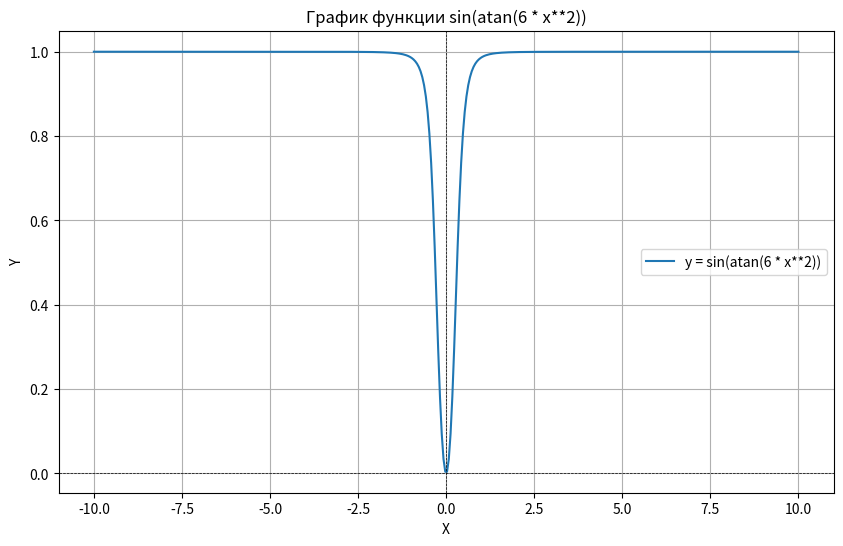

The script that saved this image:
import random
from sympy import *
import math
import numpy as np
import matplotlib.pyplot as plt

class Generate_point:
    x = random.randint(-10, 10)
    y = random.randint(-10, 10)
    z = random.randint(-10, 10)
class Solution_differential_in_poin:
    def __init__(self, function, solution, point):
        self.function = function
        self.solution = solution
        self.point = point

def generate_function():
    degree = random.randint(1, 5)
    count_vars = random.randint(1, 3)
    result_polynom = ""

    match count_vars:
        case 1:
            vars = ['x', '']
        case 2:
            vars = ['x', 'y', '']
        case 3:
            vars = ['x', 'y', 'z', '']

    count_elements = random.randint(count_vars, count_vars + 5)

    for i in range(count_elements):
        if i != 0:
            result_polynom += random.choice([" + ", " - ", " * "])

        coefficient = random.randint(1, 10)
        degree_of_element = random.randint(1, degree)
        var = random.choice(vars)

        if var == '':
            result_polynom += f'{coefficient}'
        else:
            if coefficient != 1:
                result_polynom += f'{coefficient} * '
            result_polynom += var
            if degree_of_element != 1:
                result_polynom += f'**{degree_of_element}'

    flag_bad_polynom = 0

    for var in vars:
        if result_polynom.find(var) == -1:
            flag_bad_polynom = 1
            break

    if flag_bad_polynom:
        result_polynom = get_function_for_differential()

    return simplify(result_polynom)

def generate_function_with_fraction():
    return f'({generate_function()}) / ({generate_function()})'

def generate_function_with_nested_functions():
    degree = random.randint(1, 5)
    count_vars = random.randint(1, 3)
    result_polynom = ""

    match count_vars:
        case 1:
            vars = ['x', '']
        case 2:
            vars = ['x', 'y', '']
        case 3:
            vars = ['x', 'y', 'z', '']

    nested_function = ["ln(", "sin(", "cos(", "tan(", "cot(", "asin(", "acos(", "atan(", "acot(", "e**("]

    count_elements = random.randint(1, count_vars)


    for i in range(count_elements):
        if i != 0:
            result_polynom += random.choice([" + ", " - ", " * "])

        function_in_nested_function = ""
        count_elements_in_nested_function = random.randint(1, 3)

        for j in range(count_elements_in_nested_function):
            flag_nested_function = random.randint(0, 1)
            if j != 0:
                function_in_nested_function += random.choice([" + ", " - ", " * "])

            coefficient = random.randint(1, 10)
            degree_of_element = random.randint(1, degree)
            var = random.choice(vars)

            if var == '':
                function_in_nested_function += f'{coefficient}'
            else:
                if flag_nested_function:
                    function_in_nested_function += random.choice(nested_function)
                if coefficient != 1:
                    function_in_nested_function += f'{coefficient} * '
                function_in_nested_function += var
                if degree_of_element != 1:
                    function_in_nested_function += f'**{degree_of_element}'
                if flag_nested_function:
                    function_in_nested_function += ')'

        simplify(function_in_nested_function)
        result_polynom += random.choice(nested_function) + function_in_nested_function + ')'


    flag_bad_polynom = 0

    for var in vars:
        if result_polynom.find(var) == -1:
            flag_bad_polynom = 1
            break

    if flag_bad_polynom:
        result_polynom = get_function_with_nested_functions_for_differential()

    return result_polynom

def get_function_for_differential():
    return generate_function()

def get_function_with_fraction_for_differential():
    return generate_function_with_fraction()

def get_function_with_nested_functions_for_differential():
    return generate_function_with_nested_functions()

def get_solution_function_for_differential(function):
    solution = ""
    flag_sign_x = false
    flag_sign_y = false
    derivative_of_x = get_solution_partial_derivative_of_x(function)
    derivative_of_y = get_solution_partial_derivative_of_y(function)
    derivative_of_z = get_solution_partial_derivative_of_z(function)
    if (derivative_of_x != 0):
        solution += derivative_of_x
        flag_sign_x = true
    if (derivative_of_y != 0):
        if (flag_sign_x == true):
            solution += " + "
        solution += derivative_of_y
        flag_sign_y = true
    if (derivative_of_z != 0):
        if (flag_sign_x == true or flag_sign_y == true):
            solution += " + "
        solution += derivative_of_z
    return solution

def get_solution_function_with_fraction_for_differential(function_with_fraction):
    u = function_with_fraction.split('/')[0][:-1]
    v = function_with_fraction.split('/')[1][1:]

    solution = (f'(({get_solution_function_for_differential(u)}) * {v} - '
                f'{u} * ({get_solution_function_for_differential(v)})) / {v}**2')
    return solution

def get_solution_function_with_nested_functions_for_differential(function_with_nested_functions):
    return get_solution_function_for_differential(function_with_nested_functions).replace("log", "ln")

def get_solution_partial_derivative_of_x(function):
    if ('/' in str(function)):
        u = function.split('/')[0]
        v = function.split('/')[1][1:]
        u_solution_partial_derivative_of_x = get_solution_partial_derivative_of_x(u)
        v_solution_partial_derivative_of_x = get_solution_partial_derivative_of_x(v)
        partial_derivative = ""

        if (u_solution_partial_derivative_of_x == 0 and v_solution_partial_derivative_of_x == 0):
            partial_derivative += "0"
        elif (u_solution_partial_derivative_of_x == 0 and v_solution_partial_derivative_of_x != 0):
            partial_derivative = (f'(-{u} * {v_solution_partial_derivative_of_x}) / {v}**2')
        elif (u_solution_partial_derivative_of_x != 0 and v_solution_partial_derivative_of_x == 0):
            partial_derivative = (f'({u_solution_partial_derivative_of_x} * {v}) / {v}**2')
        else:
            partial_derivative = (f'({u_solution_partial_derivative_of_x} * {v} - '
                                  f'{u} * {v_solution_partial_derivative_of_x}) / {v}**2')
        return partial_derivative
    else:
        partial_derivative = str(simplify(diff(function, symbols('x'))))
        if (partial_derivative.isdigit() or partial_derivative[1:].isdigit()):
            if (partial_derivative == "0"):
                return 0
            return partial_derivative + " * dx"
        return '(' + partial_derivative.replace("log", "ln") + ')' + " * dx"

def get_solution_partial_derivative_of_y(function):
    if ('/' in str(function)):
        u = function.split('/')[0]
        v = function.split('/')[1][1:]
        u_solution_partial_derivative_of_y = get_solution_partial_derivative_of_y(u)
        v_solution_partial_derivative_of_y = get_solution_partial_derivative_of_y(v)
        partial_derivative = ""

        if (u_solution_partial_derivative_of_y == 0 and v_solution_partial_derivative_of_y == 0):
            partial_derivative += "0"
        elif (u_solution_partial_derivative_of_y == 0 and v_solution_partial_derivative_of_y != 0):
            partial_derivative = (f'(-{u} * {v_solution_partial_derivative_of_y}) / {v}**2')
        elif (u_solution_partial_derivative_of_y != 0 and v_solution_partial_derivative_of_y == 0):
            partial_derivative = (f'({u_solution_partial_derivative_of_y} * {v}) / {v}**2')
        else:
            partial_derivative = (f'({u_solution_partial_derivative_of_y} * {v} - '
                                  f'{u} * {v_solution_partial_derivative_of_y}) / {v}**2')
        return partial_derivative
    else:
        partial_derivative = str(simplify(diff(function, symbols('y'))))
        if (partial_derivative.isdigit()):
            if (partial_derivative == "0" or partial_derivative[1:].isdigit()):
                return 0
            return partial_derivative + " * dy"
        return '(' + partial_derivative.replace("log", "ln") + ')' + " * dy"

def get_solution_partial_derivative_of_z(function):
    if ('/' in str(function)):
        u = function.split('/')[0]
        v = function.split('/')[1][1:]
        u_solution_partial_derivative_of_z = get_solution_partial_derivative_of_z(u)
        v_solution_partial_derivative_of_z = get_solution_partial_derivative_of_z(v)
        partial_derivative = ""

        if (u_solution_partial_derivative_of_z == 0 and v_solution_partial_derivative_of_z == 0):
            partial_derivative += "0"
        elif (u_solution_partial_derivative_of_z == 0 and v_solution_partial_derivative_of_z != 0):
            partial_derivative = (f'(-{u} * {v_solution_partial_derivative_of_z}) / {v}**2')
        elif (u_solution_partial_derivative_of_z != 0 and v_solution_partial_derivative_of_z == 0):
            partial_derivative = (f'({u_solution_partial_derivative_of_z} * {v}) / {v}**2')
        else:
            partial_derivative = (f'({u_solution_partial_derivative_of_z} * {v} - '
                                  f'{u} * {v_solution_partial_derivative_of_z}) / {v}**2')
        return partial_derivative
    else:
        partial_derivative = str(simplify(diff(function, symbols('z'))))
        if (partial_derivative.isdigit() or partial_derivative[1:].isdigit()):
            if (partial_derivative == "0"):
                return 0
            return partial_derivative + " * dz"
        return '(' + partial_derivative.replace("log", "ln") + ')' + "* dz"

def get_random_function():
    methods = [get_function_for_differential(), get_function_with_nested_functions_for_differential(), get_function_with_fraction_for_differential()]
    return str(random.choice(methods))

def get_solution_function_with_fraction_in_point_for_differential(function):
    point = Generate_point

    u = function.split('/')[0][:-1]
    v = function.split('/')[1][1:]

    u_solution_partial_derivative_of_x = get_solution_partial_derivative_of_x(u)
    u_solution_partial_derivative_of_y = get_solution_partial_derivative_of_y(u)
    u_solution_partial_derivative_of_z = get_solution_partial_derivative_of_z(u)

    v_solution_partial_derivative_of_x = get_solution_partial_derivative_of_x(v)
    v_solution_partial_derivative_of_y = get_solution_partial_derivative_of_y(v)
    v_solution_partial_derivative_of_z = get_solution_partial_derivative_of_z(v)

    u = str(parse_expr(u).subs([(symbols('x'), point.x), (symbols('y'), point.y), (symbols('z'), point.z)]))
    v = str(parse_expr(v).subs([(symbols('x'), point.x), (symbols('y'), point.y), (symbols('z'), point.z)]))

    if (v == "0"):
        return get_solution_function_with_fraction_in_point_for_differential(get_function_with_fraction_for_differential())

    flag_u_x = false
    flag_u_y = false
    flag_u_z = false

    flag_v_x = false
    flag_v_y = false
    flag_v_z = false

    if (u_solution_partial_derivative_of_x != 0):
        u_solution_partial_derivative_of_x = u_solution_partial_derivative_of_x[:-2]
        u_solution_partial_derivative_of_x = str(parse_expr(u_solution_partial_derivative_of_x).subs([(symbols('x'), point.x),
                                                                                (symbols('y'), point.y),
                                                                                (symbols('z'), point.z)]))
        flag_u_x = true

    if (u_solution_partial_derivative_of_y != 0):
        u_solution_partial_derivative_of_y = u_solution_partial_derivative_of_y[:-2]
        u_solution_partial_derivative_of_y = str(parse_expr(u_solution_partial_derivative_of_y).subs([(symbols('x'), point.x),
                                                                                                      (symbols('y'), point.y),
                                                                                                      (symbols('z'), point.z)]))
        flag_u_y = true

    if (u_solution_partial_derivative_of_z != 0):
        u_solution_partial_derivative_of_z = u_solution_partial_derivative_of_z[:-2]
        u_solution_partial_derivative_of_z = str(parse_expr(u_solution_partial_derivative_of_z).subs([(symbols('x'), point.x),
                                                                                                      (symbols('y'), point.y),
                                                                                                      (symbols('z'), point.z)]))
        flag_u_z = true

    if (v_solution_partial_derivative_of_x != 0):
        v_solution_partial_derivative_of_x = v_solution_partial_derivative_of_x[:-2]
        v_solution_partial_derivative_of_x = str(parse_expr(v_solution_partial_derivative_of_x).subs([(symbols('x'), point.x),
                                                                                                      (symbols('y'), point.y),
                                                                                                      (symbols('z'), point.z)]))
        flag_v_x = true

    if (v_solution_partial_derivative_of_y != 0):
        v_solution_partial_derivative_of_y = v_solution_partial_derivative_of_y[:-2]
        v_solution_partial_derivative_of_y = str(parse_expr(v_solution_partial_derivative_of_y).subs([(symbols('x'), point.x),
                                                                                                      (symbols('y'), point.y),
                                                                                                      (symbols('z'), point.z)]))
        flag_v_y = true

    if (v_solution_partial_derivative_of_z != 0):
        v_solution_partial_derivative_of_z = v_solution_partial_derivative_of_z[:-2]
        v_solution_partial_derivative_of_z = str(parse_expr(v_solution_partial_derivative_of_z).subs([(symbols('x'), point.x),
                                                                                                      (symbols('y'), point.y),
                                                                                                      (symbols('z'), point.z)]))
        flag_v_z = true

    if(flag_u_x == false and flag_u_y == false and flag_u_z == false):
        full_differential_u = 0
    else:
        full_differential_u = 1
    if(flag_v_x == false and flag_v_y == false and flag_v_z == false):
        full_differential_v = 0
    else:
        full_differential_v = 1

    if (full_differential_u == 0 and full_differential_v == 0):
        return 0


    if (full_differential_u != 0 and full_differential_v == 0):
        solution = (f'((({u_solution_partial_derivative_of_x})dx + ({u_solution_partial_derivative_of_y})dy + '
                    f'({u_solution_partial_derivative_of_z})dz) * ({v})) / {str(simplify(v + "**2"))}')

    if (full_differential_u == 0 and full_differential_v != 0):
        solution = (f'(-({u}) * (({v_solution_partial_derivative_of_x})dx + '
                              f'({v_solution_partial_derivative_of_y})dy + '
                              f'({v_solution_partial_derivative_of_z})dz)) / {str(simplify(v + "**2"))}')

    if (full_differential_u != 0 and full_differential_v != 0):
        solution = (f'((({u_solution_partial_derivative_of_x})dx + ({u_solution_partial_derivative_of_y})dy + '
                    f'({u_solution_partial_derivative_of_z})dz) * ({v}) - ({u}) * ('
                    f'({v_solution_partial_derivative_of_x})dx + '
                    f'({v_solution_partial_derivative_of_y})dy + '
                    f'({v_solution_partial_derivative_of_z})dz)) / {str(simplify(v + "**2"))}')

    if ("zoo" in solution or "I" in solution or "nan" in solution):
        return get_solution_function_with_fraction_in_point_for_differential(get_function_with_fraction_for_differential())

    return Solution_differential_in_poin(function, solution, point)

def get_solution_function_in_point_for_differential():
    function = get_random_function()
    solution = get_solution_function_for_differential(function)
    nested_function_with_solution_in_zero = ["sin", "cos", "tan", "asin", "acos", "atan", "acot", "e**"]
    nested_function_no_solution_in_zero = ["ln", "cot"]

    there_are_functions_with_solution_in_zero = any(nested_functions in solution for nested_functions in
                                                    nested_function_with_solution_in_zero)
    there_are_functions_no_solution_in_zero = any(nested_functions in solution for nested_functions in
                                                  nested_function_no_solution_in_zero)

    while (there_are_functions_with_solution_in_zero and there_are_functions_no_solution_in_zero):
        function = get_random_function()
        solution = get_solution_function_for_differential(function)
        there_are_functions_with_solution_in_zero = any(nested_functions in solution for nested_functions in nested_function_with_solution_in_zero)
        there_are_functions_no_solution_in_zero = any(nested_functions in solution for nested_functions in nested_function_no_solution_in_zero)

    if ('/' in function):
        return get_solution_function_with_fraction_in_point_for_differential(function)

    partial_derivative_of_x = get_solution_partial_derivative_of_x(function)
    partial_derivative_of_y = get_solution_partial_derivative_of_y(function)
    partial_derivative_of_z = get_solution_partial_derivative_of_z(function)

    point = Generate_point

    if (there_are_functions_with_solution_in_zero):
        point.x = point.y = point.z = 0

    if (there_are_functions_no_solution_in_zero):
        if ("cot" in function):
            point.x = point.y = point.z = math.pi/2
        else:
            while (point.x == 0 or point.y == 0 or point.z == 0):
                point = Generate_point

    solution = ""
    flag_sign_x = false
    flag_sign_y = false

    if (partial_derivative_of_x != 0):
        partial_derivative_of_x = partial_derivative_of_x[:-2]
        partial_derivative_of_x = str(parse_expr(partial_derivative_of_x).subs([(symbols('x'), point.x),
                                                                                (symbols('y'), point.y),
                                                                                (symbols('z'), point.z)]))
        solution += f'({partial_derivative_of_x})dx'
        flag_sign_x = true

    if (partial_derivative_of_y != 0):
        partial_derivative_of_y = partial_derivative_of_y[:-2]
        partial_derivative_of_y = str(parse_expr(partial_derivative_of_y).subs([(symbols('x'), point.x),
                                                                                (symbols('y'), point.y),
                                                                                (symbols('z'), point.z)]))
        if (flag_sign_x == true):
            solution += " + "
        solution += f'({partial_derivative_of_y})dy'
        flag_sign_y = true

    if (partial_derivative_of_z != 0):
        partial_derivative_of_z = partial_derivative_of_z[:-2]
        partial_derivative_of_z = str(parse_expr(partial_derivative_of_z).subs([(symbols('x'), point.x),
                                                                                (symbols('y'), point.y),
                                                                                (symbols('z'), point.z)]))
        if (flag_sign_x == true or flag_sign_y == true):
            solution += " + "
        solution += f'({partial_derivative_of_z})dz'

    if point.x == point.y == point.z == math.pi/2:
        point.x = point.y = point.z = "pi/2"

    if ("zoo" in solution or "I" in solution or "nan" in solution):
        return get_solution_function_in_point_for_differential()

    if (solution == ""):
        return Solution_differential_in_poin(function, 0, point)
    return Solution_differential_in_poin(function, solution, point)

def get_graf_of_function(function, x_range=(-10, 10), y_range=(-10, 10), filename='graph.png'):
    x = symbols('x')

    func = sympify(function)

    if func.has(symbols('z')):
        return

    if func.has(symbols('y')):

        y = symbols('y')

        if y_range is None:
            return

        x_values = np.linspace(x_range[0], x_range[1], 400)
        y_values = np.linspace(y_range[0], y_range[1], 400)
        X, Y = np.meshgrid(x_values, y_values)

        Z = np.array([[func.evalf(subs={x: x_val, y: y_val}) for x_val in x_values] for y_val in y_values])

        fig = plt.figure(figsize=(10, 6))
        ax = fig.add_subplot(111, projection='3d')
        ax.plot_surface(X, Y, Z, alpha=0.7, cmap='viridis')

        ax.set_title(f'График функции {function}')
        ax.set_xlabel('X')
        ax.set_ylabel('Y')
        ax.set_zlabel('Z')

    else:
        x_values = np.linspace(x_range[0], x_range[1], 400)
        y_values = [func.evalf(subs={x: val}) for val in x_values]

        plt.figure(figsize=(10, 6))
        plt.plot(x_values, y_values, label=f'y = {function}')
        plt.title(f'График функции {function}')
        plt.xlabel('X')
        plt.ylabel('Y')
        plt.axhline(0, color='black', linewidth=0.5, ls='--')
        plt.axvline(0, color='black', linewidth=0.5, ls='--')
        plt.grid()
        plt.legend()

    plt.savefig(filename)
    plt.close()


# DOCUMENTATION:

# class Generate_point
# when creating an object of the class, the coordinates of the point are generated
# usage examples:
# point = Generate_point
# print(f'point ({point.x}; {point.y}; {point.z})

# class Solution_differential_in_point
# using for return information from method get_solution_function_in_point_for_differential()
# have a three fields: function (not her differential), solution (solution differential in point), point (object of class Generate_point)
# usage example:
# task = get_solution_function_in_point_for_differential()
# print(task.function)
# print(task.solution)
# print(f'({task.point.x}; {task.point.y}; {task.point.z})')

# generate_function()
# this function generates polynom of varying difficulties
# example: -5*x - 6*y + z**2
# usage examples:
# not used by the user, because the function is called from another function

# generate_function_with_fraction()
# this function generates function with fraction of varying difficulties
# example: (x**2 + 7*x - 27) / (11*x + 18*y - 8*z + 6)
# usage examples:
# not used by the user, because the function is called from another function

# generate_function_with_nested_functions()
# this function generates function with nested functions of varying difficulties
# example: e**(cot(4 * x**3) * 2 * x)
# usage examples:
# not used by the user, because the function is called from another function

# get_function_for_differential()
# this function return the generated polynom from method generate_function()
# usage examples:
# function = get_function_for_differential()
# print(f'Func for differential: {function}')

# get_function_with_fraction_for_differential()
# this function return the generated function with fraction from method generate_function_with_fraction()
# usage examples:
# function = get_function_with_fraction_for_differential()
# print(f'Func for differential: {function}')

# get_function_with_nested_functions_for_differential()
# this function return the generated function with nested functions from method generate_function_with_nested_functions()
# usage examples:
# function = get_function_with_nested_functions_for_differential()
# print(f'Func for differential: {function}')

# get_solution_function_for_differential(function)
# this method takes a polynom as input, from which you need to find the differential, returns the differential
# example: (x*(-45*x*y**2 - 34))dx + (-30*x**3*y - 7)dy
# usage examples:
# function = get_function_for_differential()
# solution_function = get_solution_function_for_differential(function)

# get_solution_function_with_fraction_for_differential(function_with_fraction)
# this method takes a function with fraction as input, from which you need to find the differential, returns the differential
# example: (((56*y)dx + (56*x)dy) * (2 - 8*x) - (56*x*y) * (-8dx)) / (56*x*y)**2
# usage examples:
# function_with_fraction = get_function_with_fraction_for_differential()
# solution_function_with_fraction = get_solution_function_with_fraction_for_differential(function_with_fraction)

# get_solution_function_with_nested_functions_for_differential(function_with_nested_functions)
# this method takes a function with nested functions as input, from which you need to find the differential, returns the differential
# example: (-9*sin(9*x))dx
# usage examples:
# function_with_nested_functions = get_function_with_nested_functions_for_differential()
# solution_function_with_nested_functions = get_solution_function_with_nested_functions_for_differential(function_with_nested_functions)

# get_solution_partial_derivative_of_x(function)
# this method takes any function as input, from which you need to find the partial derivative of x, returns partial derivative of x
# example: ((32*x**3 + 12*y)dx * (27*x) - (8*x**4 + 12*x*y - 2)  * 27dx) / (27*x)**2
# usage examples:
# function = get_function_with_fraction_for_differential()
# solution_function = get_solution_partial_derivative_of_x(function)

# get_solution_partial_derivative_of_y(function)
# this method takes any function as input, from which you need to find the partial derivative of y, returns partial derivative of y
# example: (24*y**3)dy
# usage examples:
# function = get_function_for_differential()
# solution_function = get_solution_partial_derivative_of_y(function)

# get_solution_partial_derivative_of_z(function)
# this method takes any function as input, from which you need to find the partial derivative of z, returns partial derivative of z
# example: (2*cot(6*x**2 + 3*y**2)/((4*z**2 + 1)*atan(2*z)))dz
# usage examples:
# function = get_function_with_nested_functions_for_differential()
# solution_function = get_solution_partial_derivative_of_z(function)

# get_random_function()
# this method returns random mathematic function, it may be ordinary function, function with fraction or function with nested functions
# usage examples:
# not used by the user, because the function is called from another function

# get_solution_function_with_fraction_in_point_for_differential(function)
# this method return object of class Solution_differential_in_point, which contains function with fraction
# usage examples:
# not used by the user, because the function is called from another function

# get_solution_function_in_point_for_differential()
# this method return object of class Solution_differential_in_point, which contains any function
# usage examples:
# task = get_solution_function_in_point_for_differential()
# print(task.function)
# print(task.solution)
# print(f'({task.point.x}; {task.point.y}; {task.point.z})')

# get_graf_of_function(function, x_range=(-10, 10), y_range=(-10, 10), filename='graph.png')
# this method takes function as input, also there are default arguments as range of x, range of y and filename,
# which can be changed. method returns nothing if function with three vars has been submitted, in the end method make
# .png file with graf inside
# usage examples:
get_graf_of_function(get_function_with_nested_functions_for_differential())
